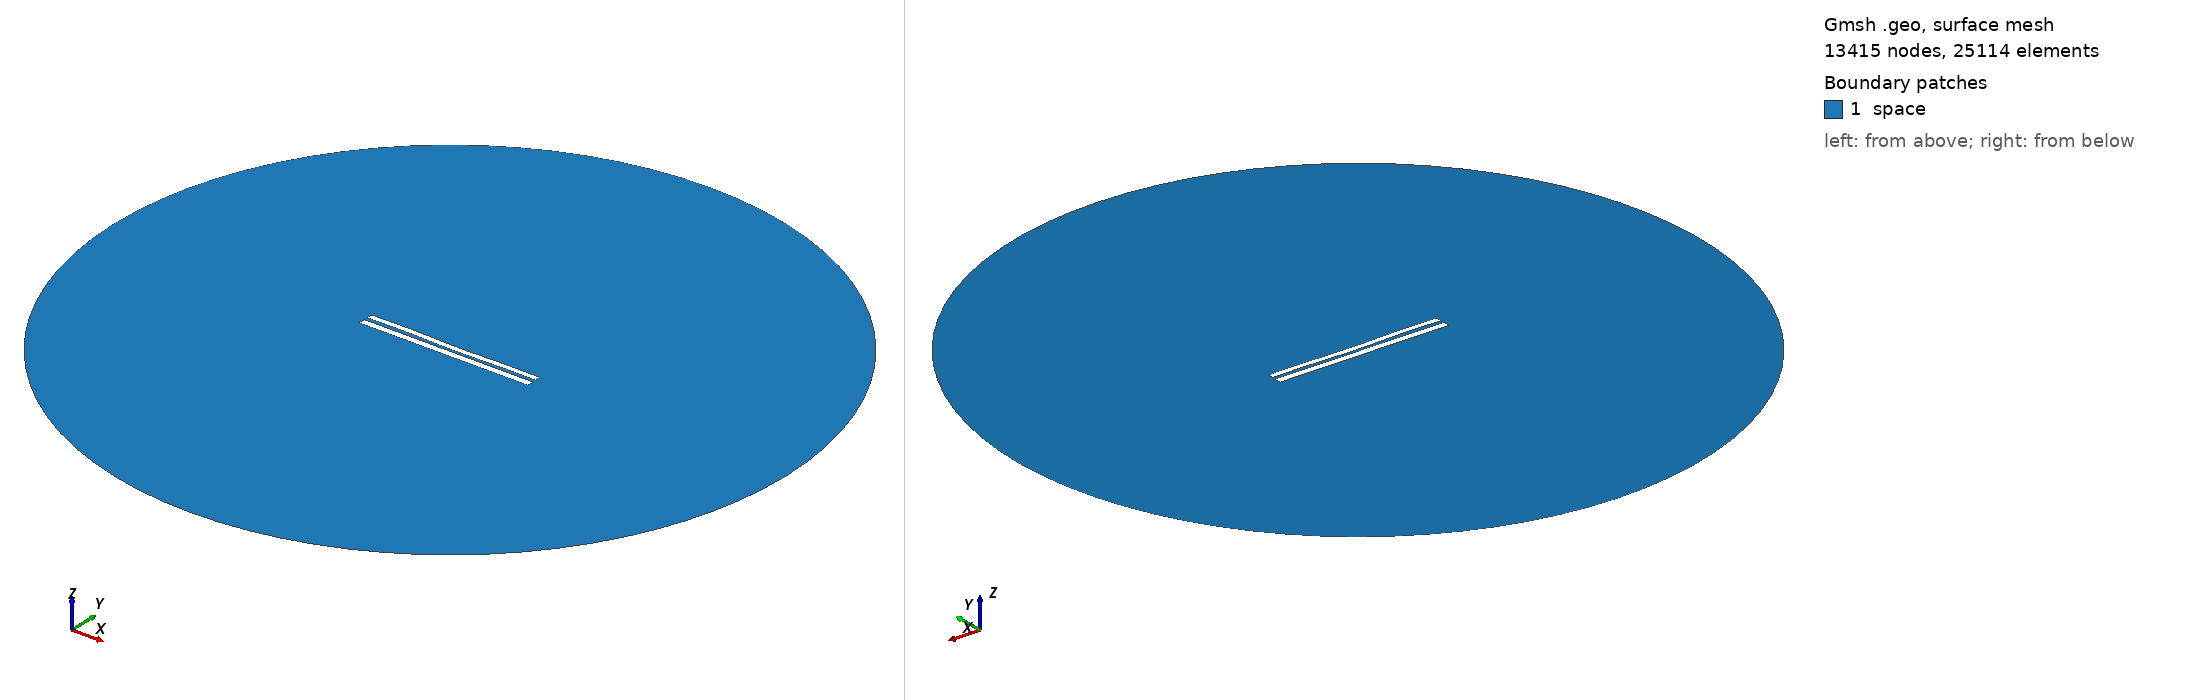

Gmsh geometry script, surface-meshed: 13415 nodes, 25114 surface elements. Boundary patches (legend numbers): 1 space. Left view from above one corner, right view from below the opposite corner. Legend entries are the model's physical surfaces. The drawing asked Gmsh for element sizes between 1% and 20% of the model's largest extent; the script's own settings can give other sizes.

=== 7520.geo (drawn) ===
//---------------------------------------
// Geometry kernel
//---------------------------------------

SetFactory("OpenCASCADE");



//---------------------------------------
// Parameters of the geometry
//---------------------------------------

// Overetch of the upper plate
overetch = 0.25;

// Distance between the plates
distance = 2.0;

// Discretization over the x axis (for the deformation)
nx = 50; 

// Length of the plate
L = 100 - overetch; 

// Number of modes
n = 4; 

// 1st mode coefficient
coeff(1) = -0.15;
beta(1) = 0.596864 * 3.1415926535 / L;

// 2nd mode coefficient
coeff(2) = -0.15;
beta(2) = 1.49418 * 3.1415926535 / L;

// 3rd mode coefficient
coeff(3) = 0.07499999999999998;
beta(3) = 2.50025 * 3.1415926535 / L;

// 4th mode coefficient
coeff(4) = 0.15;
beta(4) = 3.49999 * 3.1415926535 / L;



//---------------------------------------
// Upper plate (deformed rectangle)
//---------------------------------------

// Coordiantes of the upper plate
xmin = -50;
xmax = 50 - overetch;

// Height of the upper plate
yheight = 4 - 2 * overetch;

// Indexes of the points
UpperID[] = {};
LowerID[] = {};
LeftID[] = {};
RightID[] = {};

// Point index
p = 1;

// Horizontal edges
For i In {1:nx}
    x = xmin + (i-1)*(xmax - xmin)/(nx-1);

    y_bottom = distance / 2 + overetch;
    For j In {1:n}
        C = (Cosh(beta(j)*L) + Cos(beta(j)*L)) / (Sinh(beta(j)*L) + Sin(beta(j)*L));
        y_bottom  = y_bottom + coeff(j) * (Cosh(beta(j)*(x+50)) - Cos(beta(j)*(x+50)) - C * (Sinh(beta(j)*(x+50)) - Sin(beta(j)*(x+50))));
    EndFor

    y_top = y_bottom + yheight;

    Point(p) = {x, y_top, 0, 1.0};
    UpperID[i] = p;
    p = p + 1;

    Point(p) = {x, y_bottom, 0, 1.0};
    LowerID[i] = p;
    p = p + 1;
EndFor

// Create point lists
UpperPts[] = {}; LowerPts[] = {};
For i In {1:nx}
  UpperPts[] += {UpperID[i]};
  LowerPts[] += {LowerID[i]};
EndFor

// Build splines
Spline(1) = {UpperPts[]};
Spline(2) = {LowerPts[]};
Line(3) = {LowerPts[nx-1], UpperPts[nx-1]};
Line(4) = {LowerPts[0], UpperPts[0]};

// Build the plane surface
Curve Loop(1) = {2, 3, -1, -4};
Plane Surface(1) = {1};



//---------------------------------------
// Lower plate (rectangle)
//---------------------------------------

// Vertices
Point(1001) = {-50, -1, 0, 1.0};
Point(1002) = { 50, -1, 0, 1.0};
Point(1003) = { 50,  -5, 0, 1.0};
Point(1004) = {-50,  -5, 0, 1.0};

// Edges
Line(5) = {1001, 1002};
Line(6) = {1002, 1003};
Line(7) = {1003, 1004};
Line(8) = {1004, 1001};

// Plane surface
Line Loop(2) = {5, 6, 7, 8};
Plane Surface(2) = {2}; 



//---------------------------------------
// Outer (fictious) boundary
//---------------------------------------

// Points
Point(1005) = {0, 0, 0};       // Center
Point(1006) = {200, 0, 0};     // Start point
Point(1007) = {0, 200, 0};     // 90 degrees
Point(1008) = {-200, 0, 0};    // 180 degrees
Point(1009) = {0, -200, 0};    // 270 degrees

// Circle arcs (each needs start, center, end)
Circle(9) = {1006, 1005, 1007};
Circle(10) = {1007, 1005, 1008};
Circle(11) = {1008, 1005, 1009};
Circle(12) = {1009, 1005, 1006};

// Plane surface for the entire domain
Curve Loop(3) = {9, 10, 11, 12};
Surface(3) = {3};

// Subtract the plates from the whole domain to obtain the actual domain where we want to solve the equations
BooleanDifference{ Surface{3}; Delete; }{ Surface{1}; Surface{2}; Delete; }




//---------------------------------------
// Transfinite Lines/Curves
//---------------------------------------

// Set the number of points on the boundaries
r = 7;

// Plates
Transfinite Curve {1, 2} = 50*r Using Progression 1;
Transfinite Curve {3, 4} = 2*r Using Progression 1;
Transfinite Line {5, 7} = 50*r Using Progression 1;
Transfinite Line {6, 8} = 2*r Using Progression 1;

// Outer boundary
Transfinite Line {9, 10, 11, 12} = 20 Using Progression 1;



//---------------------------------------
// Physical groups
//---------------------------------------                

// Physical curves (boundaries)
Physical Line("force_segment", 10) = {2};
Physical Line("upper_plate", 11) = {1, 3, 4};
Physical Line("lower_plate", 12) = {5, 6, 7, 8};
Physical Line("boundary", 20) = {9, 10, 11, 12};

// Physical Surfaces
Physical Surface("space", 30) = {3};



//---------------------------------------
// 6. Generate the Mesh
//---------------------------------------

// 2D mesh generation
Mesh 2;
